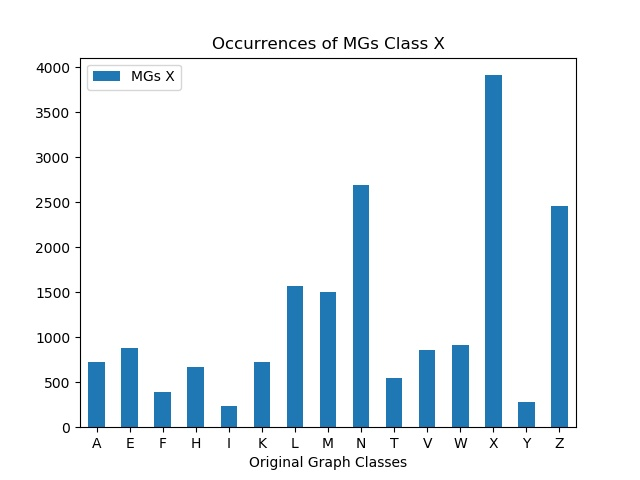

The file beside this chart, header and first rows:
, MGs X
A, 724
E, 880
F, 388
H, 669
I, 240
K, 728
L, 1568
M, 1501
N, 2686
T, 546
V, 860
W, 910
X, 3911
Y, 282
Z, 2462
